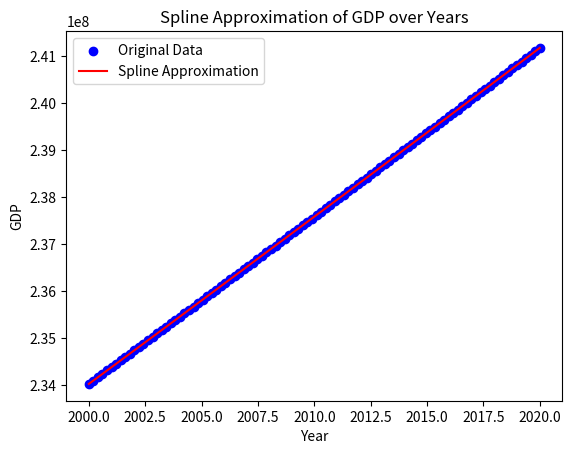

Reproduce this figure in Python.
import numpy as np
import matplotlib.pyplot as plt
from scipy.interpolate import make_interp_spline

# Generate synthetic economic data
np.random.seed(42)
years = np.linspace(2000, 2020, 100)
gdp = 0.03 * years**3 - 1.5 * years**2 + 10 * years + np.random.randn(100) * 500

# Create a spline model
spline = make_interp_spline(years, gdp, k=3)  # k=3 for cubic spline

# Predict using the model
years_fit = np.linspace(2000, 2020, 300)
gdp_fit = spline(years_fit)

# Plot the results
plt.scatter(years, gdp, color='blue', label='Original Data')
plt.plot(years_fit, gdp_fit, color='red', label='Spline Approximation')
plt.xlabel('Year')
plt.ylabel('GDP')
plt.title('Spline Approximation of GDP over Years')
plt.legend()
plt.show()
